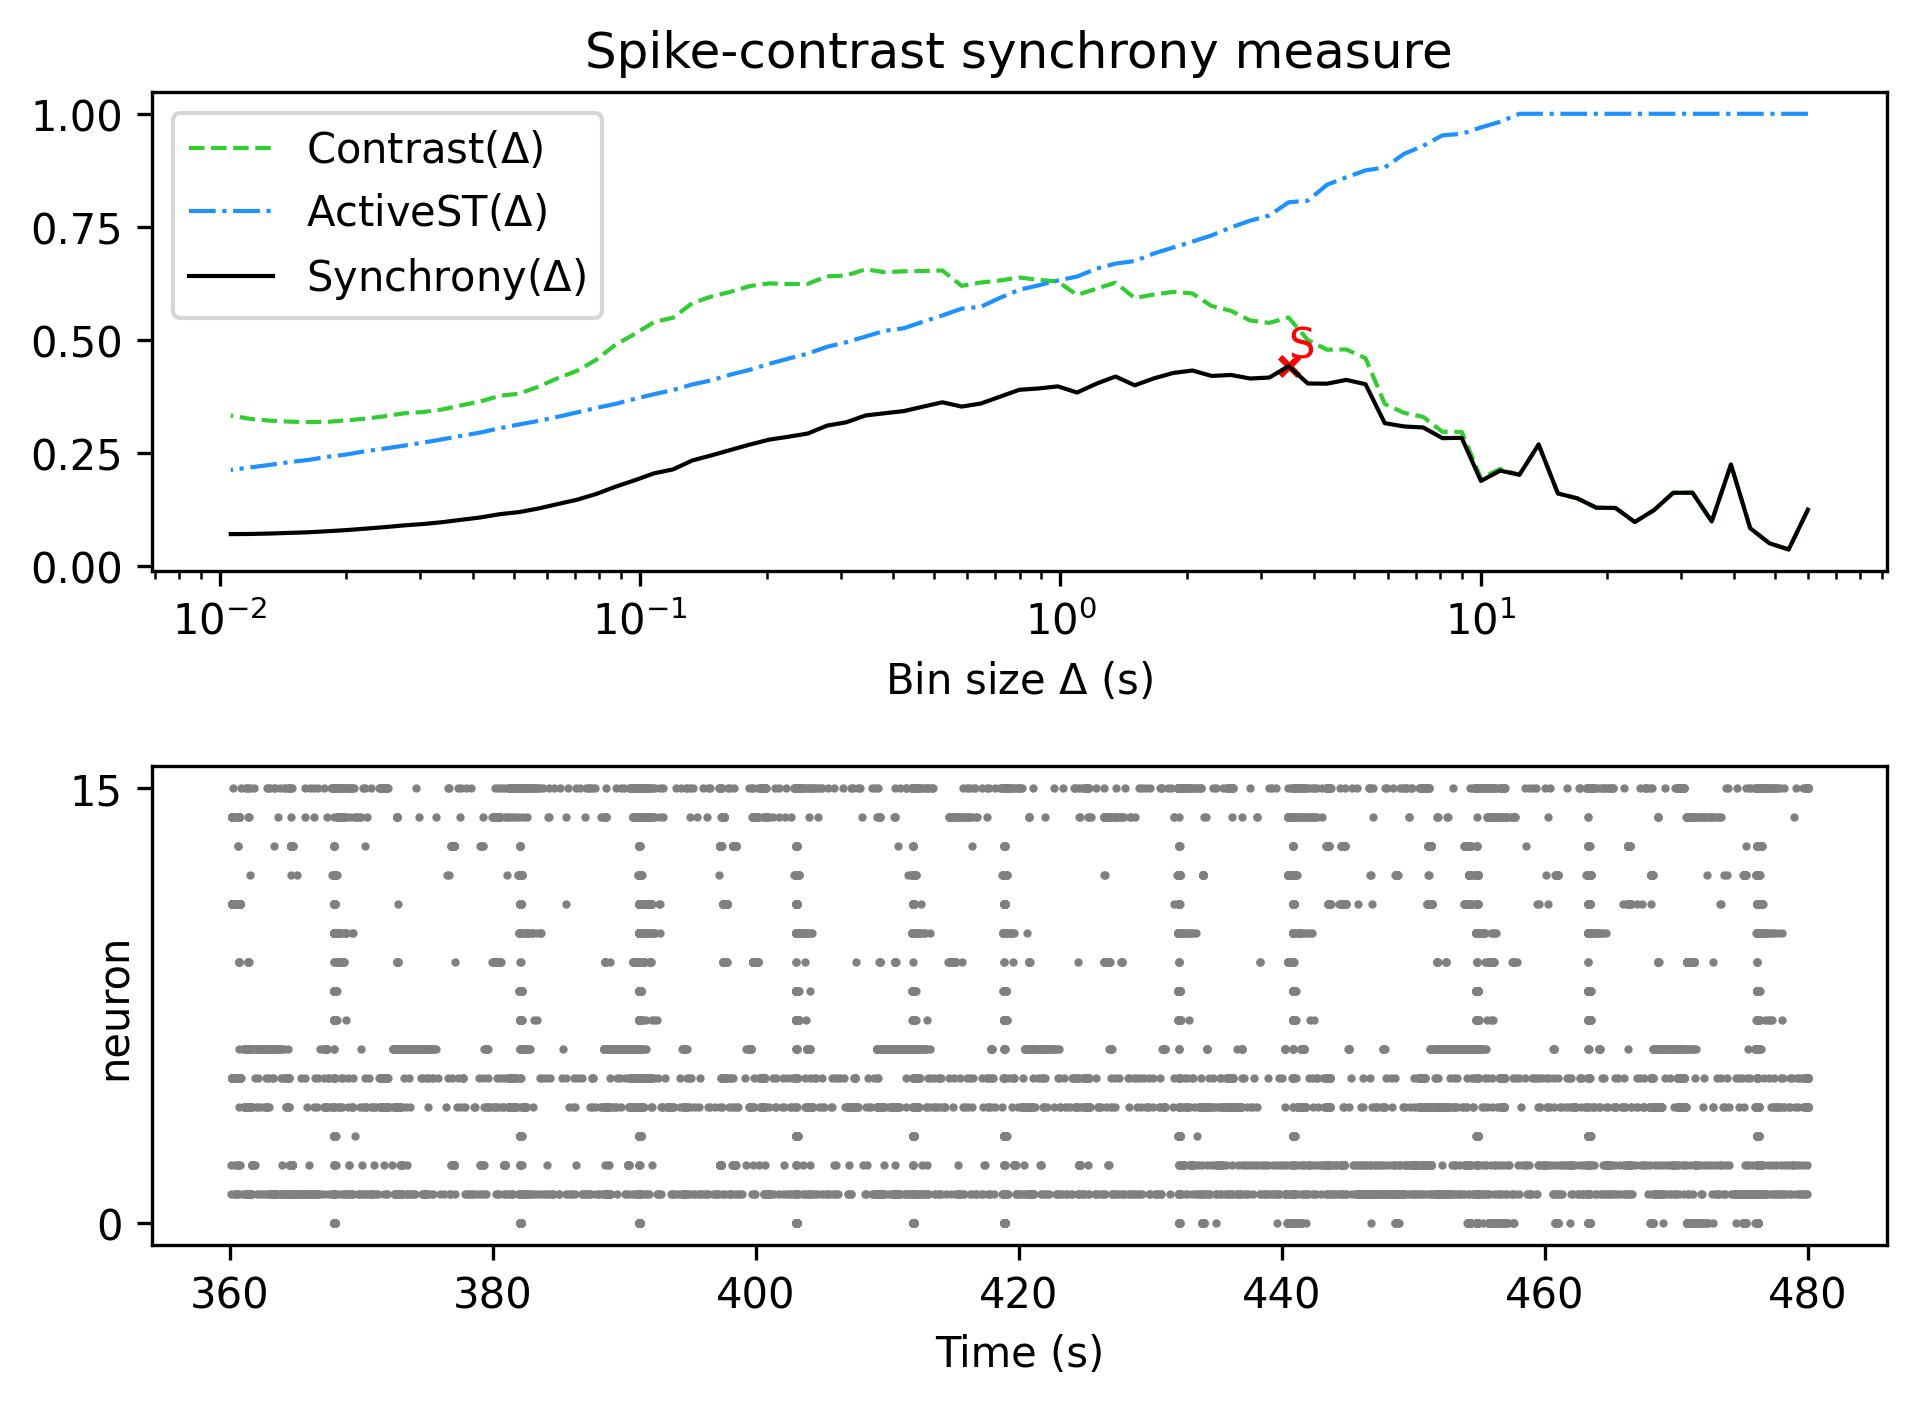

Source data for this figure (header and first rows):
, Spike-contrast (60.0 s), Spike-contrast (54.0 s), Spike-contrast (48.6 s), Spike-contrast (43.74 s), Spike-contrast (39.366 s), Spike-contrast (35.429 s), Spike-contrast (31.886 s), Spike-contrast (28.698 s), Spike-contrast (25.828 s), Spike-contrast (23.245 s), Spike-contrast (20.921 s), Spike-contrast (18.829 s), Spike-contrast (16.946 s), Spike-contrast (15.251 s), Spike-contrast (13.726 s), Spike-contrast (12.353 s), Spike-contrast (11.118 s), Spike-contrast (10.006 s), Spike-contrast (9.006 s), Spike-contrast (8.105 s), Spike-contrast (7.295 s), Spike-contrast (6.565 s), Spike-contrast (5.909 s)
0, 0.1246, 0.03665, 0.05037, 0.08361, 0.2245, 0.09873, 0.1622, 0.162, 0.1237, 0.09737, 0.1284, 0.1291, 0.1499, 0.1606, 0.2688, 0.2018, 0.211, 0.1882, 0.2835, 0.2828, 0.3064, 0.3087, 0.3159
